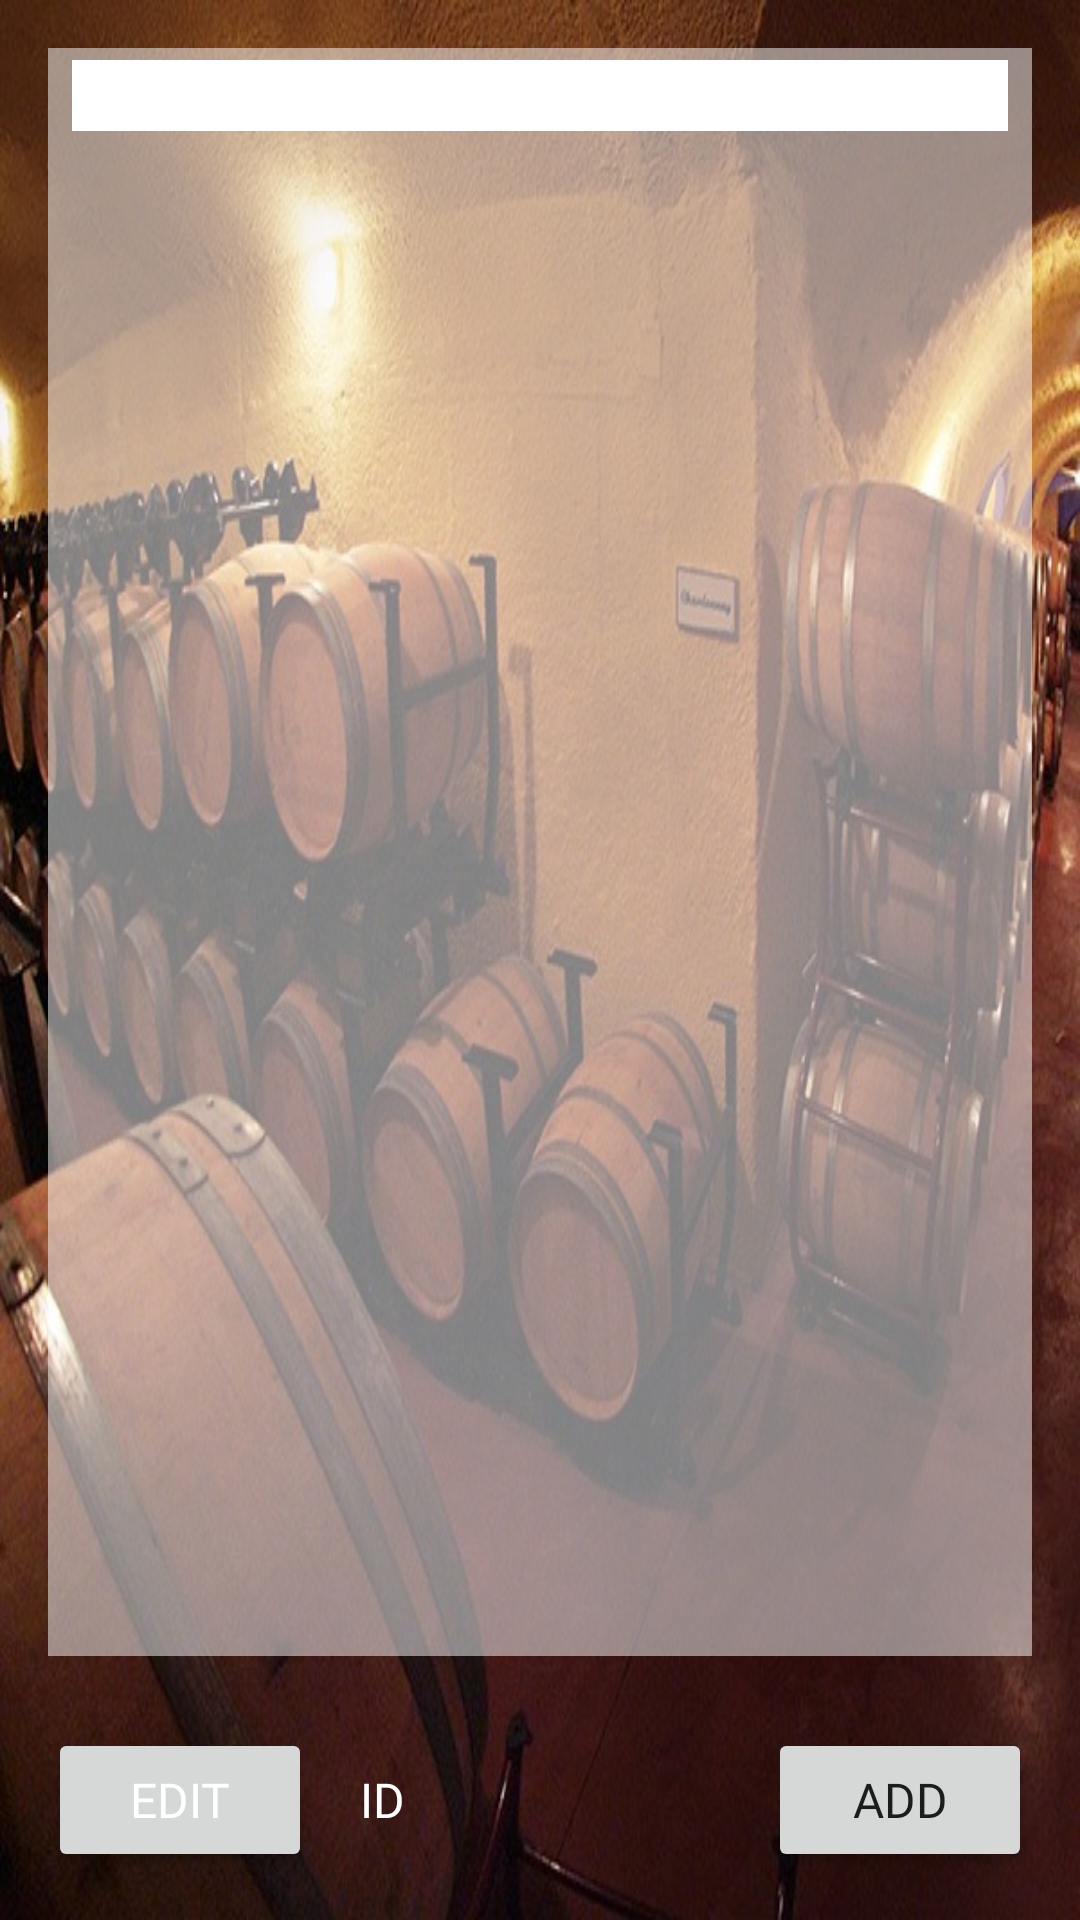

This screen was rendered from an Android layout file. Write that file and the resources it references.
<!-- AndroidManifest.xml: application theme Theme.FicheroVinos -->
<!-- res/layout/activity_main.xml -->
<?xml version="1.0" encoding="utf-8"?>
<androidx.constraintlayout.widget.ConstraintLayout xmlns:android="http://schemas.android.com/apk/res/android"
    xmlns:app="http://schemas.android.com/apk/res-auto"
    xmlns:tools="http://schemas.android.com/tools"
    android:layout_width="match_parent"
    android:layout_height="match_parent"
    android:background="@drawable/bodega"
    tools:context=".MainActivity">

    <ScrollView
        android:id="@+id/scrollVineInternal"
        android:layout_width="match_parent"
        android:layout_height="0dp"
        android:layout_marginStart="16dp"
        android:layout_marginTop="16dp"
        android:layout_marginEnd="16dp"
        android:layout_marginBottom="24dp"
        android:background="#80FFFFFF"
        app:layout_constraintBottom_toTopOf="@+id/btAdd"
        app:layout_constraintEnd_toEndOf="parent"
        app:layout_constraintHorizontal_bias="0.5"
        app:layout_constraintStart_toStartOf="parent"
        app:layout_constraintTop_toTopOf="parent">

        <TextView
            android:id="@+id/tvText"
            android:layout_width="match_parent"
            android:layout_height="wrap_content"
            android:layout_marginStart="8dp"
            android:layout_marginTop="4dp"
            android:layout_marginEnd="8dp"
            android:background="@color/white"
            android:fontFamily="@font/roboto_slab"
            android:paddingStart="1dp"
            android:paddingTop="1dp"
            android:paddingEnd="1dp"
            android:paddingBottom="1dp"
            android:textColor="@color/black"
            android:textSize="16sp" />
    </ScrollView>

    <Button
        android:id="@+id/btAdd"
        android:layout_width="wrap_content"
        android:layout_height="wrap_content"
        android:layout_marginBottom="24dp"
        android:fontFamily="@font/roboto_slab"
        android:text="@string/add"
        android:textSize="16sp"
        app:layout_constraintBottom_toBottomOf="parent"
        app:layout_constraintEnd_toEndOf="@+id/scrollVineInternal"
        app:layout_constraintTop_toTopOf="@+id/btEdit"
        app:layout_constraintVertical_bias="0.0" />

    <EditText
        android:id="@+id/etId"
        android:layout_width="0dp"
        android:layout_height="0dp"
        android:layout_marginStart="16dp"
        android:background="@android:color/transparent"
        android:ems="10"
        android:fontFamily="@font/roboto_slab"
        android:hint="@string/id"
        android:importantForAutofill="no"
        android:inputType="number"
        android:textColor="@color/white"
        android:textColorHint="@color/white"
        android:textSize="16sp"
        app:layout_constraintBottom_toBottomOf="@+id/btEdit"
        app:layout_constraintEnd_toStartOf="@+id/btAdd"
        app:layout_constraintStart_toEndOf="@+id/btEdit"
        app:layout_constraintTop_toTopOf="@+id/btEdit" />

    <Button
        android:id="@+id/btEdit"
        style="@style/buttonStyle"
        android:layout_width="wrap_content"
        android:layout_height="wrap_content"
        android:layout_marginBottom="16dp"
        android:text="@string/edit"
        app:layout_constraintBottom_toBottomOf="parent"
        app:layout_constraintStart_toStartOf="@+id/scrollVineInternal"
        tools:ignore="TextContrastCheck" />

</androidx.constraintlayout.widget.ConstraintLayout>
<!-- resources referenced by this layout -->
<resources>
  <color name="black">#FF000000</color>
  <color name="white">#FFFFFFFF</color>
  <!-- drawable bodega: png bitmap (drawable, 100841 bytes) -->
  <string name="add">ADD</string>
  <string name="edit">EDIT</string>
  <string name="id">ID</string>
  <style name="buttonStyle">
          <item name="android:fontFamily">@font/roboto_slab</item>
          <item name="android:textColor">@color/white</item>
          <item name="android:textSize">16sp</item>
      </style>
  <style name="Theme.FicheroVinos" parent="Theme.MaterialComponents.DayNight.DarkActionBar">
          
          <item name="colorPrimary">@color/darkRose</item>
          <item name="colorPrimaryVariant">@color/black</item>
          <item name="colorOnPrimary">@color/white</item>
          
          <item name="colorSecondary">@color/rose</item>
          <item name="colorSecondaryVariant">@color/black</item>
          <item name="colorOnSecondary">@color/white</item>
          
          <item name="android:statusBarColor" tools:targetApi="l">?attr/colorPrimaryVariant</item>
          
      </style>
  <color name="darkRose">#7A0D3D</color>
  <color name="rose">#C2185B</color>
</resources>
